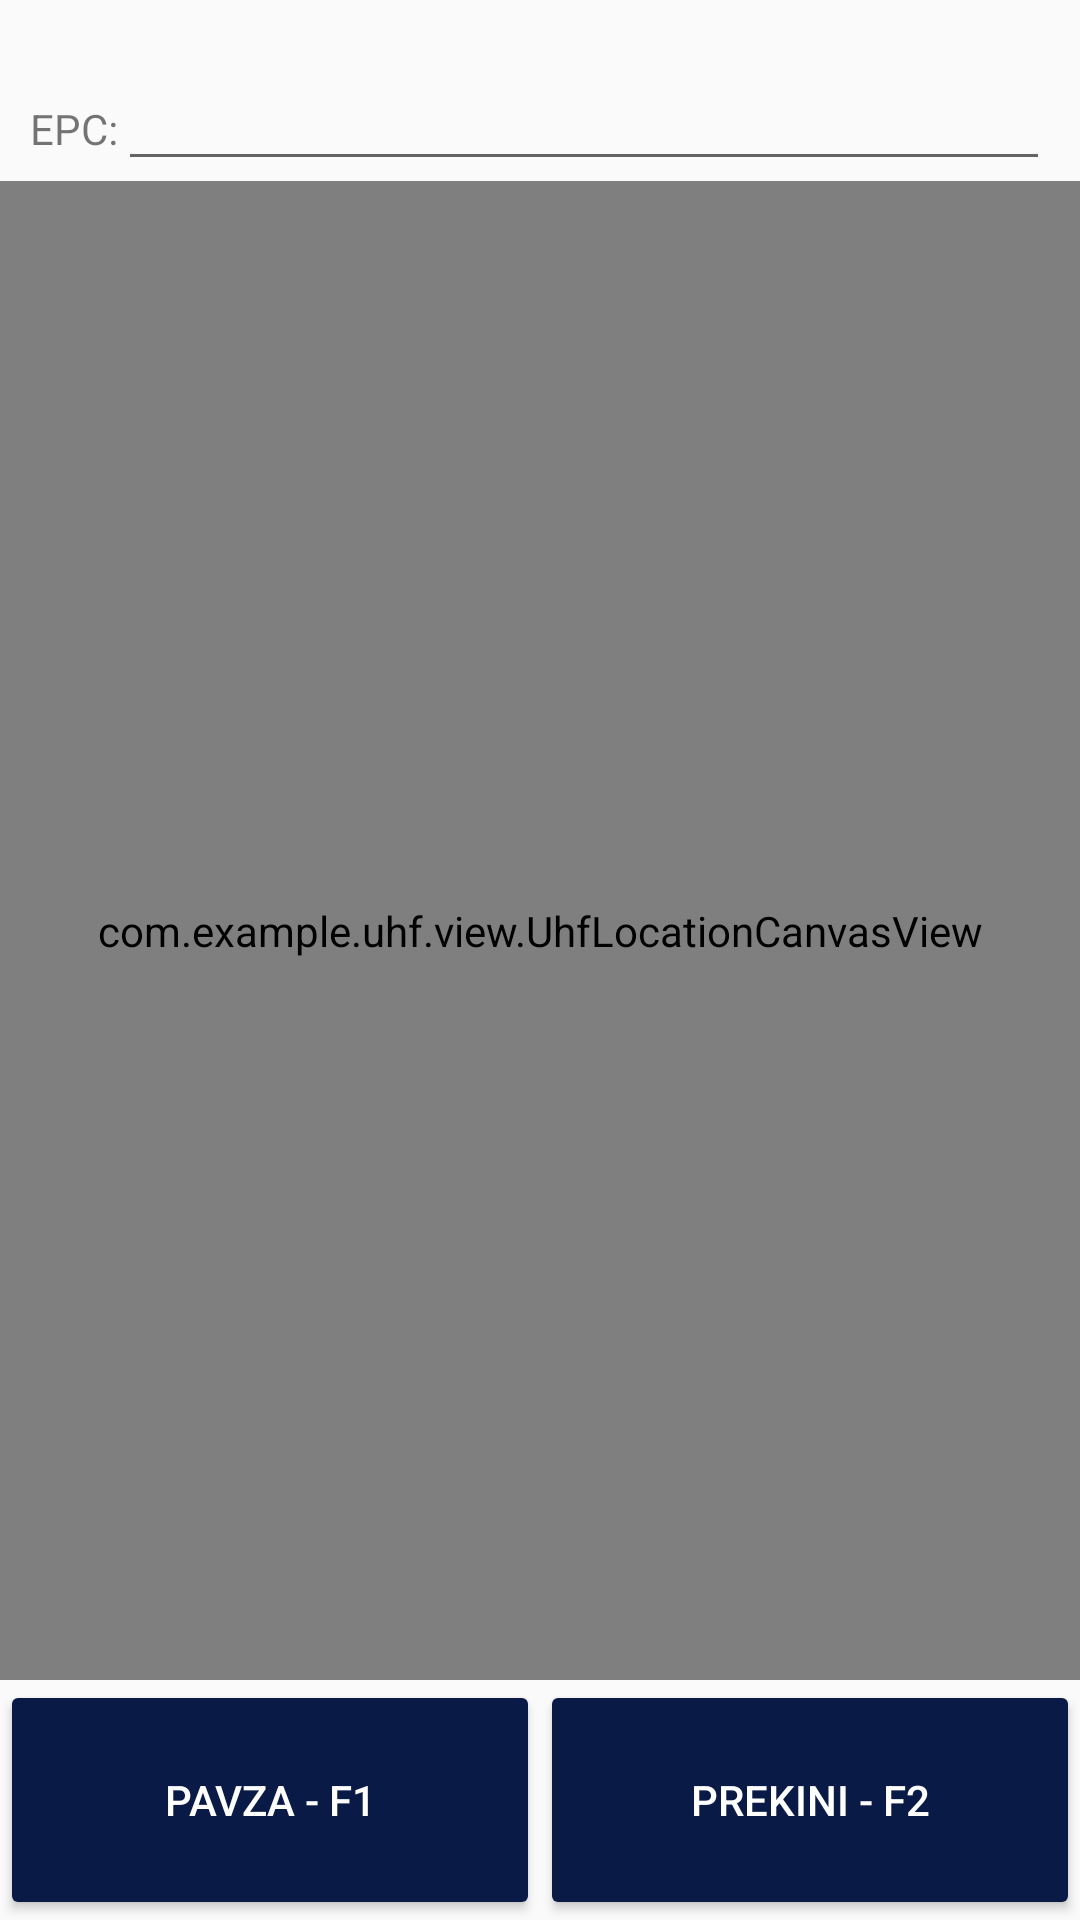

Write the Android layout XML for this screen, with the resource values it uses.
<!-- AndroidManifest.xml: application theme ToolbarNormal -->
<!-- res/layout/activity_location.xml -->
<?xml version="1.0" encoding="utf-8"?>
<androidx.constraintlayout.widget.ConstraintLayout xmlns:android="http://schemas.android.com/apk/res/android"
    xmlns:app="http://schemas.android.com/apk/res-auto"
    xmlns:tools="http://schemas.android.com/tools"
    android:layout_width="match_parent"
    android:layout_height="match_parent"
    tools:context=".activity.LocationActivity">
    <LinearLayout
        android:orientation="vertical"
        android:layout_width="match_parent"
        android:layout_height="match_parent">
        <TextView
            android:layout_width="wrap_content"
            android:layout_gravity="center"
            android:layout_marginLeft="5dp"
            android:layout_marginRight="5dp"
            android:layout_height="wrap_content"
            android:id="@+id/lbItem"
            android:text="" />
        <LinearLayout
            android:orientation="horizontal"
            android:layout_width="match_parent"
            android:layout_marginRight="10dp"
            android:layout_marginLeft="10dp"
            android:layout_height="wrap_content">
            <TextView
                android:layout_width="wrap_content"
                android:layout_height="wrap_content"
                android:text="EPC:" />
            <EditText
                android:id="@+id/etEPC"
                android:layout_width="match_parent"
                android:layout_height="wrap_content" />
        </LinearLayout>

        <LinearLayout
            android:layout_width="match_parent"
            android:layout_height="0dip"
            android:layout_weight="1">
            <com.example.uhf.view.UhfLocationCanvasView
                android:orientation="horizontal"
                android:id="@+id/llChart"
                android:layout_width="fill_parent"
                android:layout_height="fill_parent"
                android:gravity="center"
                android:background="@color/white"
                />
        </LinearLayout>

        <LinearLayout
            android:orientation="vertical"
            android:layout_width="match_parent"
            android:layout_height="80dp">
            <LinearLayout
                android:orientation="horizontal"
                android:layout_width="match_parent"
                android:weightSum="2"
                android:layout_height="match_parent">
                <Button
                    android:backgroundTint="@color/main_color_riko"
                    android:textColor="@color/white"
                    android:id="@+id/btToggle"
                    android:text="@string/stop_navigation2"
                    android:layout_weight="1"
                    android:layout_width="0dp"
                    android:layout_height="match_parent" />
                <Button
                    android:backgroundTint="@color/main_color_riko"
                    android:textColor="@color/white"
                    android:id="@+id/btStop"

                    android:text="@string/stop_permanent_navigation"
                    android:layout_weight="1"
                    android:layout_width="0dp"
                    android:layout_height="match_parent" />
            </LinearLayout>
        </LinearLayout>
    </LinearLayout>
</androidx.constraintlayout.widget.ConstraintLayout>
<!-- resources referenced by this layout -->
<resources>
  <color name="main_color_riko">#081A45</color>
  <color name="white">#FFFFFF</color>
  <string name="stop_navigation2">Pavza - f1</string>
  <string name="stop_permanent_navigation">PREKINI - F2</string>
  <style name="ToolbarNormal" parent="@style/Theme.AppCompat.DayNight.DarkActionBar">
          <item name="colorPrimary">#081A45</item>
  
  
      </style>
</resources>
